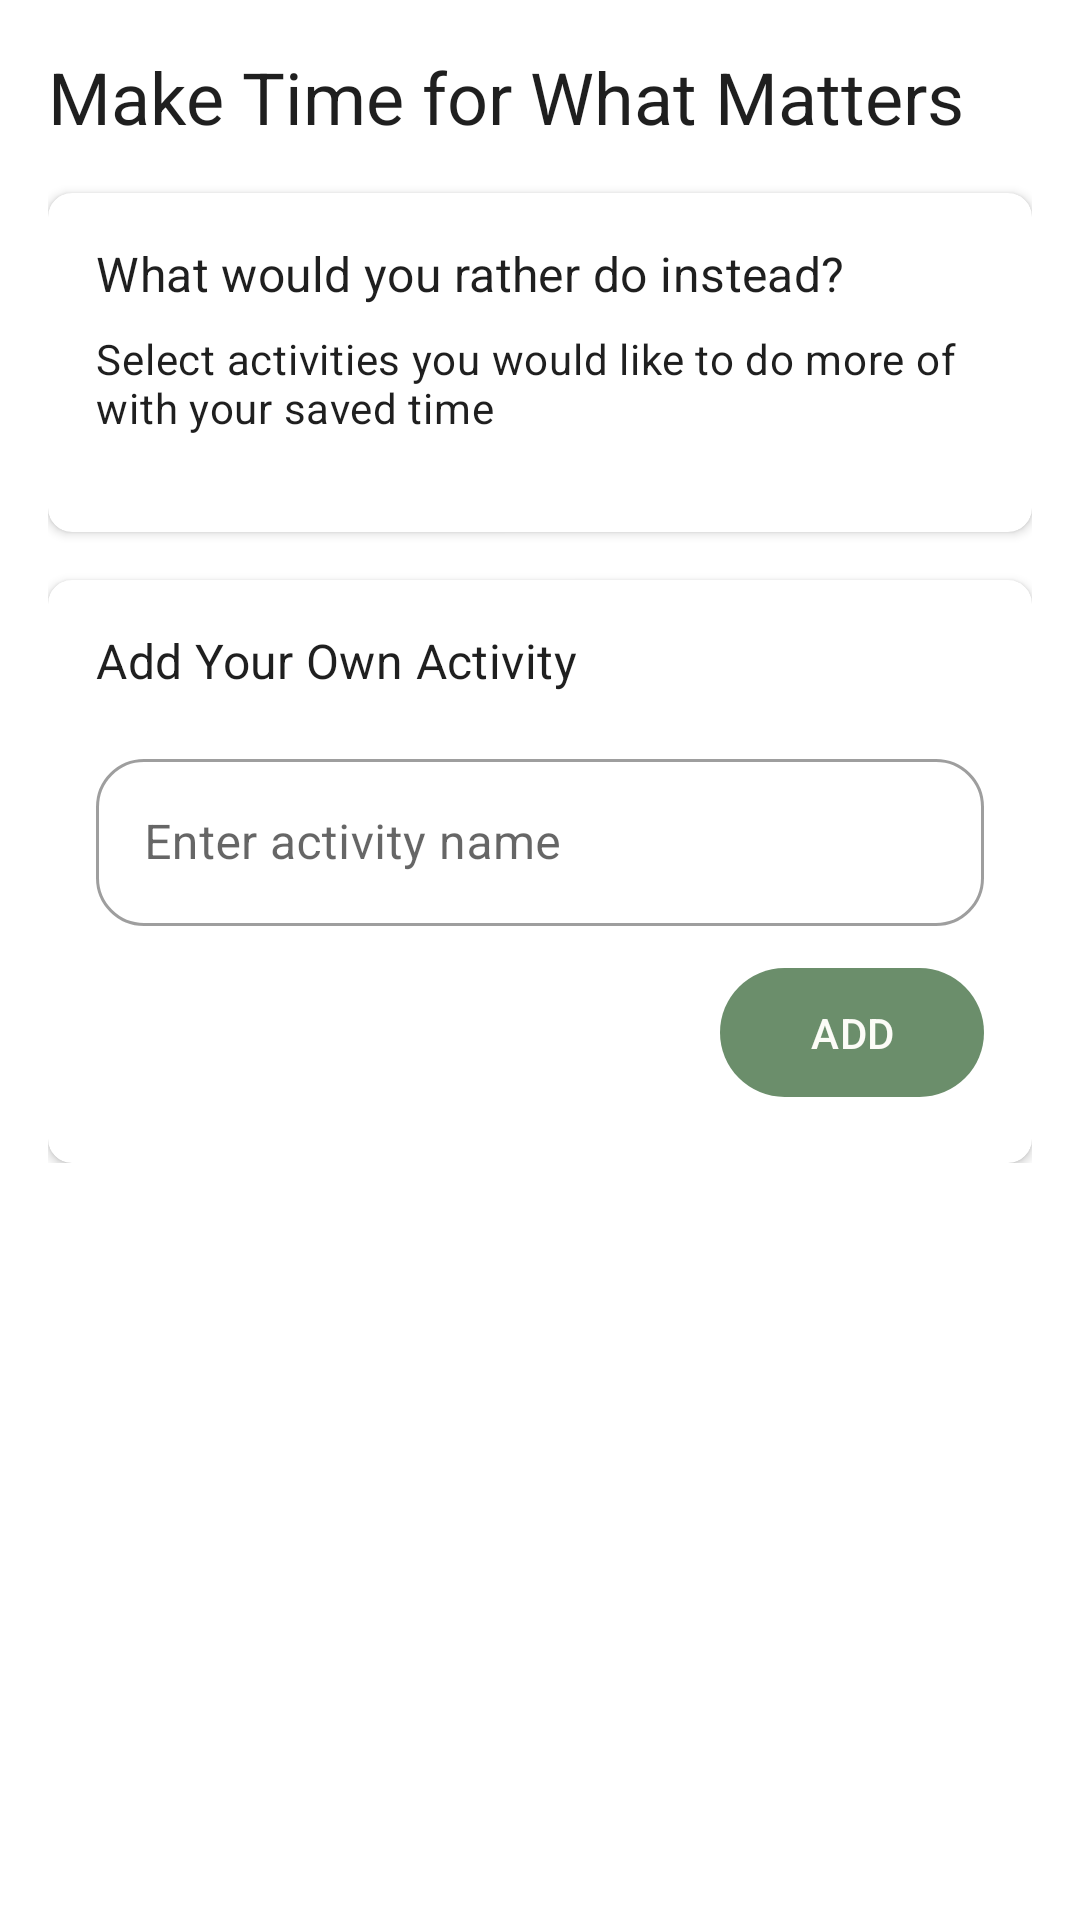

Android layout source for this screen:
<!-- AndroidManifest.xml: application theme Theme.MementoMode -->
<!-- res/layout/page_calculator_habit_selection.xml -->
<?xml version="1.0" encoding="utf-8"?>
<ScrollView xmlns:android="http://schemas.android.com/apk/res/android"
    xmlns:app="http://schemas.android.com/apk/res-auto"
    xmlns:tools="http://schemas.android.com/tools"
    android:layout_width="match_parent"
    android:layout_height="match_parent"
    android:background="?attr/colorSurface"
    android:padding="16dp">

    <androidx.constraintlayout.widget.ConstraintLayout
        android:layout_width="match_parent"
        android:layout_height="wrap_content">

        <TextView
            android:id="@+id/stepTitle"
            android:layout_width="match_parent"
            android:layout_height="wrap_content"
            android:text="@string/step_5_title"
            android:textAppearance="?attr/textAppearanceHeadline5"
            app:layout_constraintTop_toTopOf="parent" />

        <com.google.android.material.card.MaterialCardView
            android:id="@+id/activitiesCard"
            android:layout_width="match_parent"
            android:layout_height="wrap_content"
            android:layout_marginTop="16dp"
            app:cardCornerRadius="8dp"
            app:cardElevation="2dp"
            app:layout_constraintTop_toBottomOf="@id/stepTitle">

            <LinearLayout
                android:layout_width="match_parent"
                android:layout_height="wrap_content"
                android:orientation="vertical"
                android:padding="16dp">

                <TextView
                    android:layout_width="match_parent"
                    android:layout_height="wrap_content"
                    android:text="@string/alternative_activities_prompt"
                    android:textAppearance="?attr/textAppearanceSubtitle1" />

                <TextView
                    android:layout_width="match_parent"
                    android:layout_height="wrap_content"
                    android:layout_marginTop="8dp"
                    android:text="@string/alternative_activities_description"
                    android:textAppearance="?attr/textAppearanceBody2" />

                <androidx.recyclerview.widget.RecyclerView
                    android:id="@+id/activitiesRecyclerView"
                    android:layout_width="match_parent"
                    android:layout_height="wrap_content"
                    android:layout_marginTop="16dp"
                    android:nestedScrollingEnabled="false" />

            </LinearLayout>

        </com.google.android.material.card.MaterialCardView>

        <com.google.android.material.card.MaterialCardView
            android:id="@+id/addActivityCard"
            android:layout_width="match_parent"
            android:layout_height="wrap_content"
            android:layout_marginTop="16dp"
            app:cardCornerRadius="8dp"
            app:cardElevation="2dp"
            app:layout_constraintTop_toBottomOf="@id/activitiesCard">

            <LinearLayout
                android:layout_width="match_parent"
                android:layout_height="wrap_content"
                android:orientation="vertical"
                android:padding="16dp">

                <TextView
                    android:layout_width="match_parent"
                    android:layout_height="wrap_content"
                    android:text="@string/add_your_own"
                    android:textAppearance="?attr/textAppearanceSubtitle1" />

                <com.google.android.material.textfield.TextInputLayout
                    android:layout_width="match_parent"
                    android:layout_height="wrap_content"
                    android:layout_marginTop="16dp"
                    android:hint="@string/activity_name_hint"
                    style="@style/Widget.MaterialComponents.TextInputLayout.OutlinedBox">

                    <com.google.android.material.textfield.TextInputEditText
                        android:id="@+id/activityInput"
                        android:layout_width="match_parent"
                        android:layout_height="wrap_content"
                        android:inputType="text"
                        android:maxLines="1" />

                </com.google.android.material.textfield.TextInputLayout>

                <Button
                    android:id="@+id/addActivityButton"
                    android:layout_width="wrap_content"
                    android:layout_height="wrap_content"
                    android:layout_gravity="end"
                    android:layout_marginTop="8dp"
                    android:text="@string/add_activity" />

            </LinearLayout>

        </com.google.android.material.card.MaterialCardView>

    </androidx.constraintlayout.widget.ConstraintLayout>

</ScrollView>
<!-- resources referenced by this layout -->
<resources>
  <string name="activity_name_hint">Enter activity name</string>
  <string name="add_activity">Add</string>
  <string name="add_your_own">Add Your Own Activity</string>
  <string name="alternative_activities_description">Select activities you would like to do more of with your saved time</string>
  <string name="alternative_activities_prompt">What would you rather do instead?</string>
  <string name="step_5_title">Make Time for What Matters</string>
  <color name="windowBackground">@color/colorBackground</color>
  <color name="colorPrimary">@color/zen_sage</color>
  <color name="colorPrimaryDark">@color/zen_sage_dark</color>
  <color name="colorAccent">@color/zen_clay</color>
  <color name="textPrimary">#1F1F1F</color>
  <color name="textSecondary">#757575</color>
  <color name="cardBackground">@color/zen_cream</color>
  <style name="TextAppearance.ZenBody" parent="TextAppearance.MaterialComponents.Body1">
          <item name="android:textColor">@color/textPrimary</item>
          <item name="android:textSize">16sp</item>
          <item name="android:letterSpacing">0</item>
          <item name="fontFamily">sans-serif</item>
          <item name="android:fontFamily">sans-serif</item>
      </style>
  <style name="TextAppearance.ZenCaption" parent="TextAppearance.MaterialComponents.Caption">
          <item name="fontFamily">sans-serif-light</item>
          <item name="android:fontFamily">sans-serif-light</item>
          <item name="android:textSize">13sp</item>
          <item name="android:textColor">@color/textSecondary</item>
      </style>
  <color name="colorBackground">@color/zen_white</color>
  <color name="zen_sage">#6B8E6B</color>
  <color name="zen_sage_dark">#4A614A</color>
  <color name="zen_clay">#C8A79B</color>
  <color name="zen_cream">#F5F2ED</color>
  <style name="TextAppearance.ZenButtonText" parent="TextAppearance.MaterialComponents.Button">
          <item name="fontFamily">sans-serif-medium</item>
          <item name="android:fontFamily">sans-serif-medium</item>
          <item name="android:textSize">14sp</item>
          <item name="android:letterSpacing">0.01</item>
      </style>
  <color name="zen_warm_white">#FCFCF7</color>
  <color name="zen_soft_pink">#F8D9CD</color>
  <style name="ZenAlertDialogTitle" parent="MaterialAlertDialog.MaterialComponents.Title.Text">
          <item name="android:textSize">20sp</item>
          <item name="android:textColor">@color/textPrimary</item>
          <item name="android:fontFamily">sans-serif-light</item>
          <item name="android:letterSpacing">0.01</item>
      </style>
  <style name="ZenAlertDialogBody" parent="MaterialAlertDialog.MaterialComponents.Body.Text">
          <item name="android:textSize">15sp</item>
          <item name="android:textColor">@color/textSecondary</item>
          <item name="android:fontFamily">sans-serif</item>
          <item name="android:lineSpacingMultiplier">1.2</item>
      </style>
  <style name="ZenDialogButton" parent="Widget.MaterialComponents.Button.TextButton.Dialog">
          <item name="android:textColor">@color/colorPrimary</item>
          <item name="rippleColor">@color/zen_muted_teal</item>
          <item name="android:letterSpacing">0.01</item>
      </style>
  <style name="ZenDialogButton.Negative" parent="Widget.MaterialComponents.Button.TextButton.Dialog">
          <item name="android:textColor">@color/textSecondary</item>
          <item name="rippleColor">@color/zen_muted_teal</item>
          <item name="android:alpha">0.8</item>
      </style>
  <style name="ZenShapeAppearanceDialog" parent="">
          <item name="cornerFamily">rounded</item>
          <item name="cornerSize">16dp</item>
      </style>
  <color name="zen_white">#FAFAF8</color>
  <color name="zen_muted_teal">#A4C5C6</color>
</resources>
